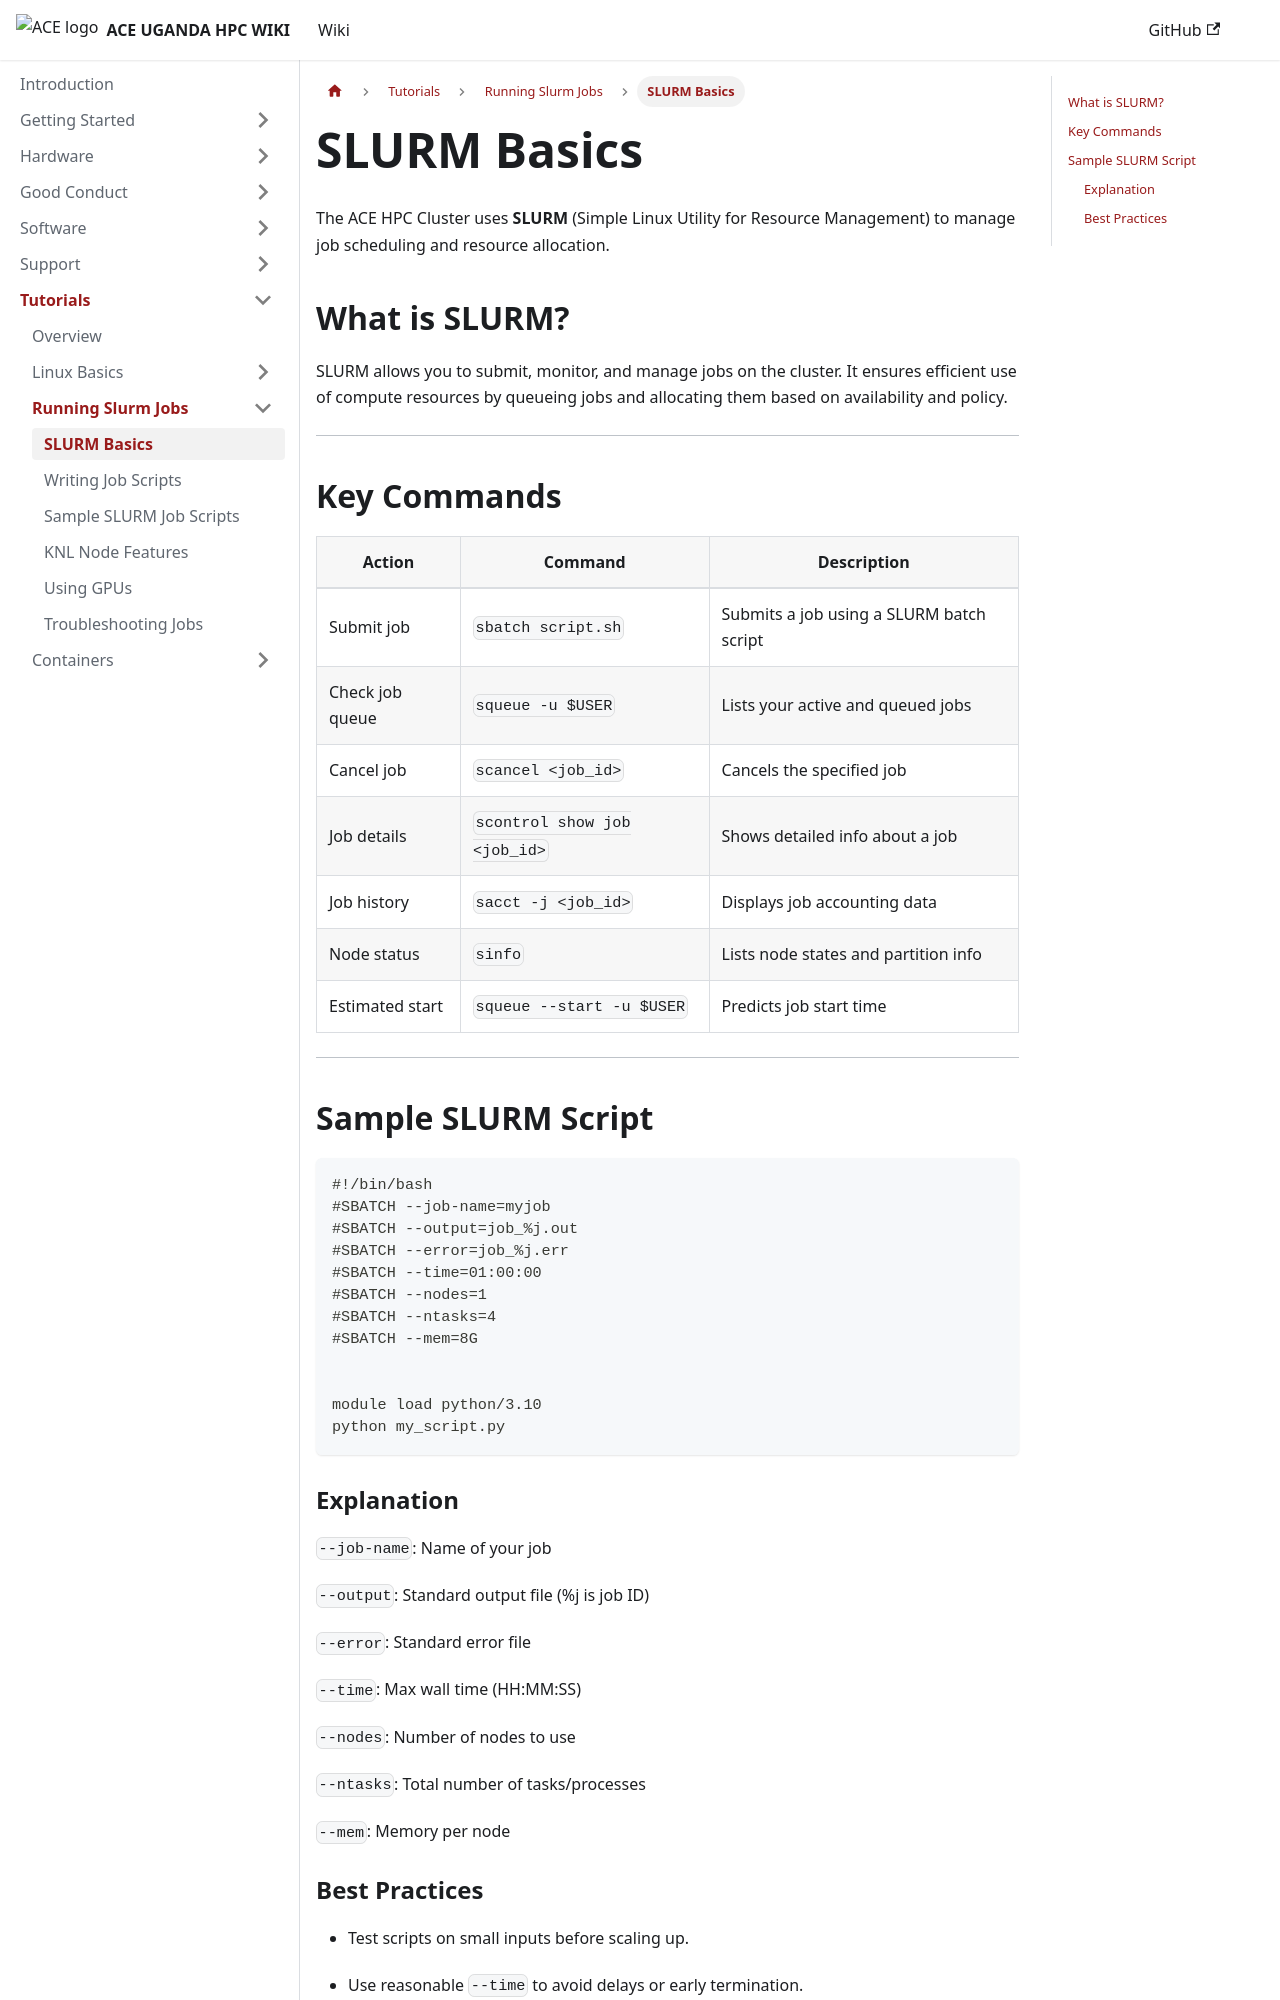

repository: ace-bioinformatics/ace-ug-hpc-wiki · page: docs/tutorials/running-jobs/slurm-basics/index.html · generator: docusaurus

---
id: slurm-basics
title: SLURM Basics
---

The ACE HPC Cluster uses **SLURM** (Simple Linux Utility for Resource Management) to manage job scheduling and resource allocation.

## What is SLURM?

SLURM allows you to submit, monitor, and manage jobs on the cluster. It ensures efficient use of compute resources by queueing jobs and allocating them based on availability and policy.

---

## Key Commands

| Action            | Command                                  | Description                              |
|------------------|-------------------------------------------|------------------------------------------|
| Submit job        | `sbatch script.sh`                        | Submits a job using a SLURM batch script |
| Check job queue   | `squeue -u $USER`                         | Lists your active and queued jobs        |
| Cancel job        | `scancel <job_id>`                        | Cancels the specified job                |
| Job details       | `scontrol show job <job_id>`              | Shows detailed info about a job          |
| Job history       | `sacct -j <job_id>`                       | Displays job accounting data             |
| Node status       | `sinfo`                                   | Lists node states and partition info     |
| Estimated start   | `squeue --start -u $USER`                 | Predicts job start time                  |

---

## Sample SLURM Script

```bash
#!/bin/bash
#SBATCH --job-name=myjob
#SBATCH --output=job_%j.out
#SBATCH --error=job_%j.err
#SBATCH --time=01:00:00
#SBATCH --nodes=1
#SBATCH --ntasks=4
#SBATCH --mem=8G


module load python/3.10
python my_script.py
```
